Image classification data set "uci_dataset_2014_with_RGB_pics" (daidianlizi/Leaf_Recognition on GitHub). Class labels (30): Quercus suber, Tilia tomentosa, Acer palmaturu, Celtis sp, Corylus avellana, Castanea sativa, Populus alba, Salix atrocinerea, Primula vulgaris, Erodium sp, Bougainvillea sp, Arisarum vulgare, Euonymus japonicus, Ilex perado ssp azorica, Magnolia soulangeana, Buxus sempervirens, Populus nigra, Urtica dioica, Podocarpus sp, Acca sellowiana, Hydrangea sp, Pseudosasa japonica, Magnolia grandiflora, Geranium sp, Alnus sp, Quercus robur, Crataegus monogyna, Ilex aquifolium, Nerium oleander, Betula pubescens.

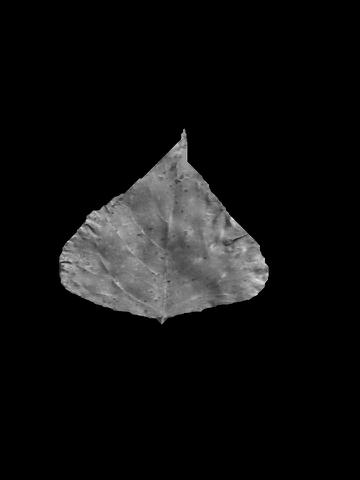
Label: Populus nigra

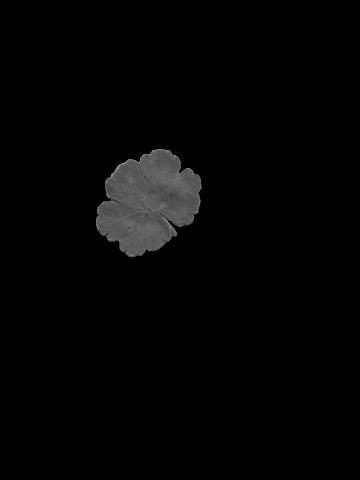
Label: Erodium sp

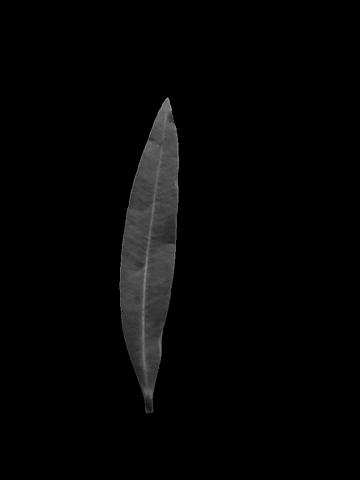
Label: Nerium oleander

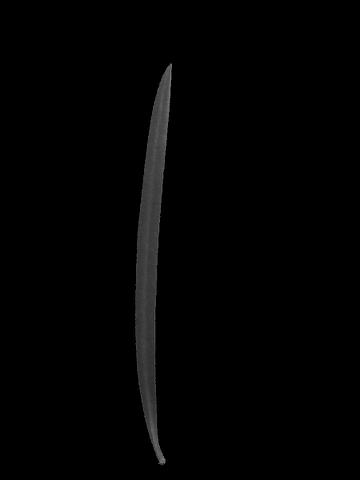
Label: Podocarpus sp

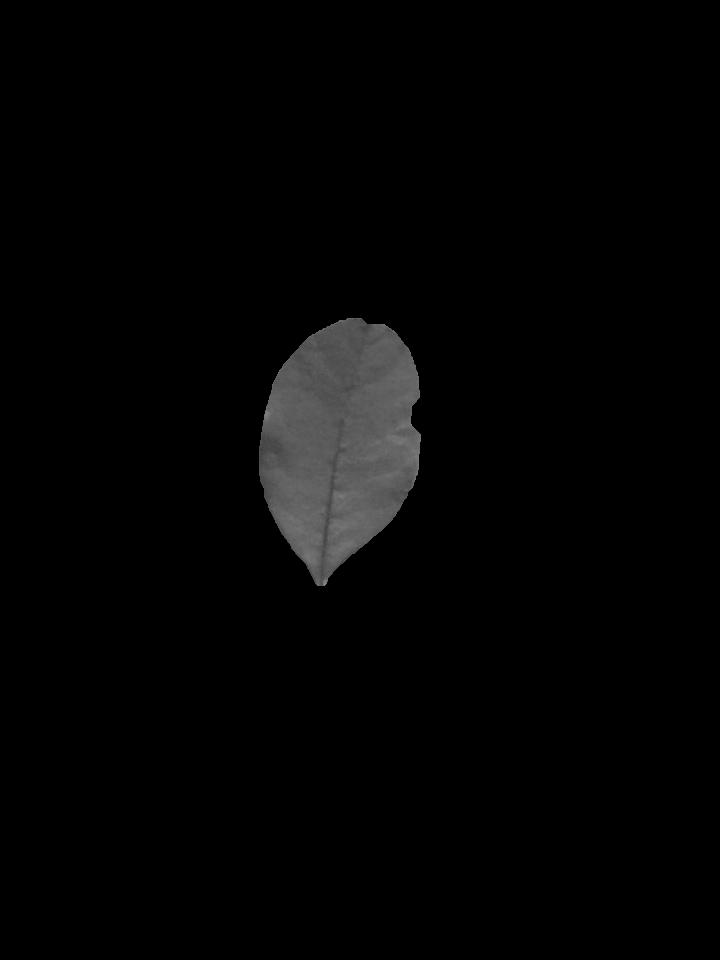
Label: Acca sellowiana

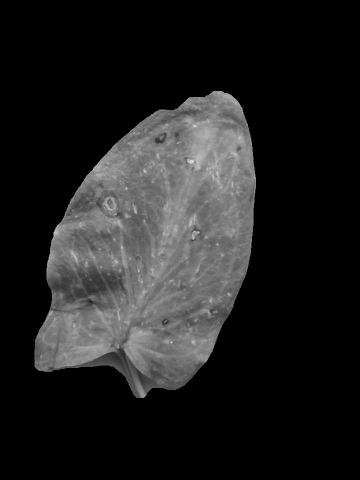
Label: Arisarum vulgare
